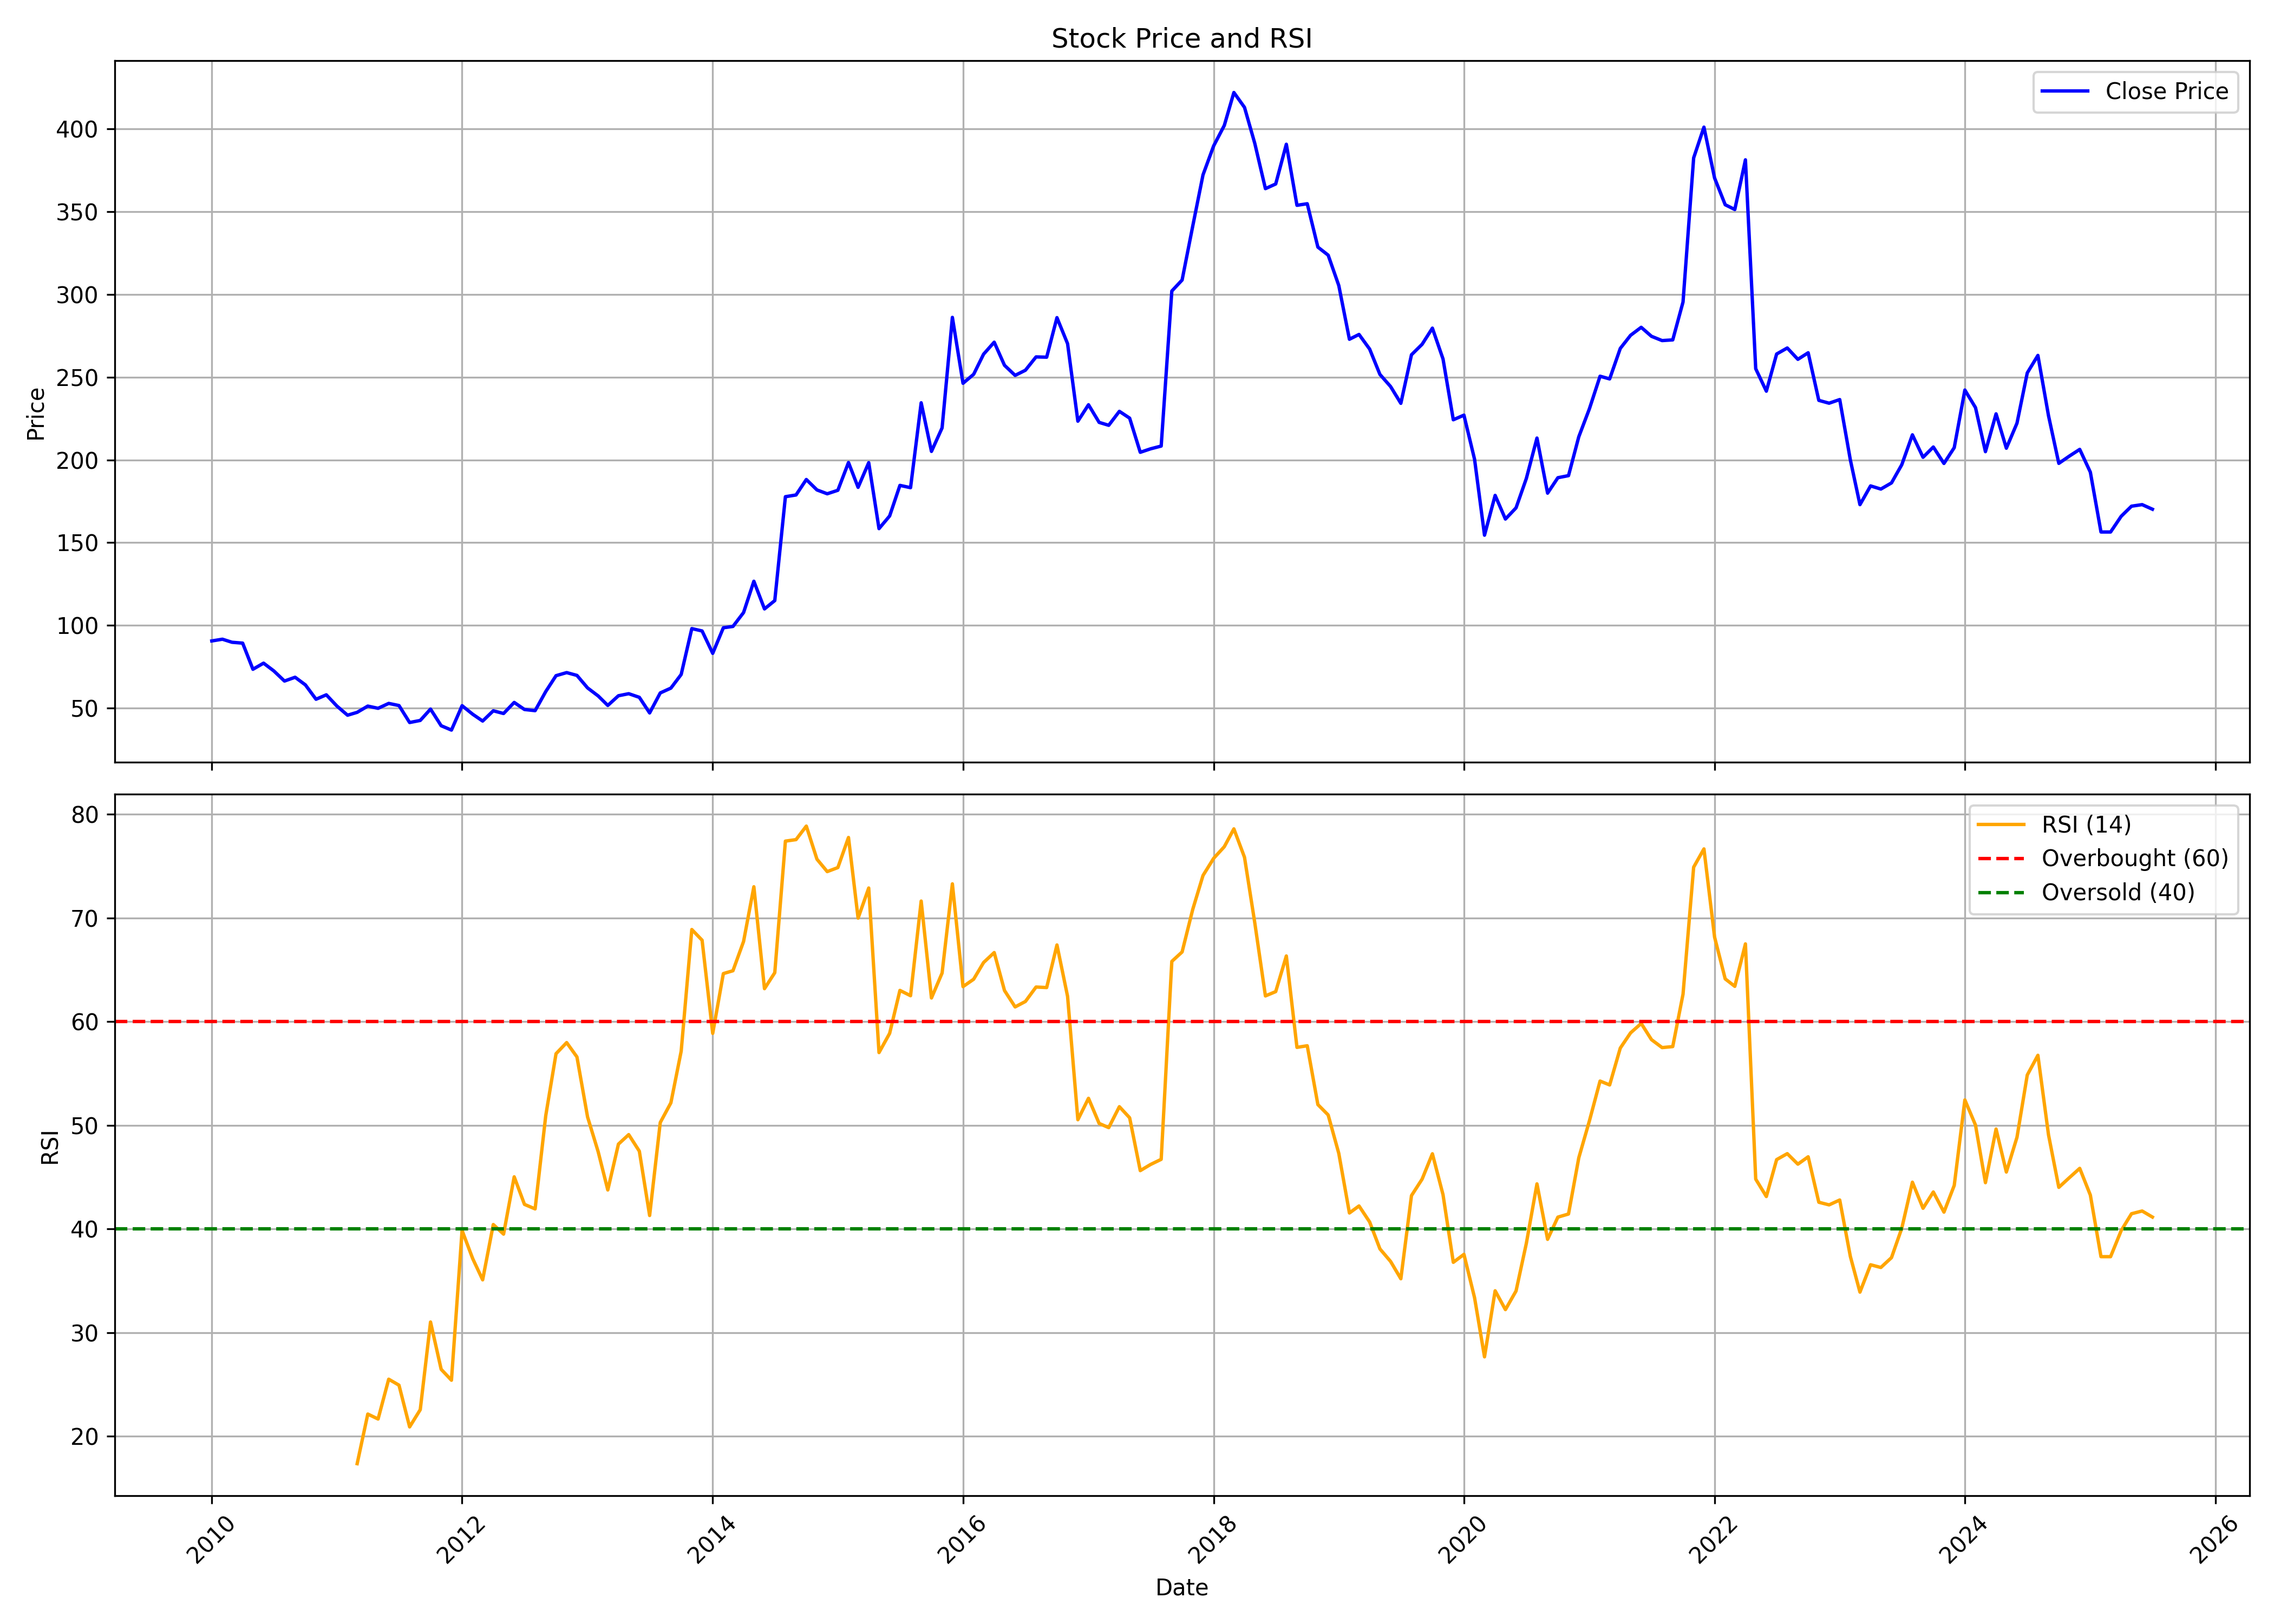

The file beside this chart, header and first rows:
, date, symbol, open, high, low, close, volume, rsi
0, 2010-01-01, TVTODAY, 99.92, 113.3, 84.57, 90.6, 1458044, 
1, 2010-02-01, TVTODAY, 89.23, 96.43, 85.29, 91.64, 390895, 
2, 2010-03-01, TVTODAY, 91.64, 100, 87.1, 89.8, 1051251, 
3, 2010-04-01, TVTODAY, 90.76, 100.2, 87.62, 89.27, 1317805, 
4, 2010-05-01, TVTODAY, 89.23, 90.76, 71.75, 73.48, 483863, 
5, 2010-06-01, TVTODAY, 73.76, 79.14, 71.23, 77.17, 948346, 
6, 2010-07-01, TVTODAY, 77.98, 84.41, 72.35, 72.47, 1359088, 
7, 2010-08-01, TVTODAY, 72.99, 76.69, 65.44, 66.36, 4040369, 
8, 2010-09-01, TVTODAY, 67.36, 79.44, 62.78, 68.66, 14394520, 
9, 2010-10-01, TVTODAY, 69.11, 73.77, 63.35, 64.04, 4317457, 
10, 2010-11-01, TVTODAY, 64.61, 67.24, 52.12, 55.37, 2436930, 
11, 2010-12-01, TVTODAY, 56.18, 60.47, 51.07, 58.04, 1016901, 
12, 2011-01-01, TVTODAY, 57.76, 60.96, 48.72, 51.23, 805864, 
13, 2011-02-01, TVTODAY, 51.88, 52.77, 42.96, 45.72, 578671, 
14, 2011-03-01, TVTODAY, 45.68, 53.1, 45.56, 47.46, 1209622, 17.35
15, 2011-04-01, TVTODAY, 47.22, 55.81, 47.22, 51.23, 619046, 22.13
16, 2011-05-01, TVTODAY, 50.91, 51.88, 45.6, 49.89, 305261, 21.65
17, 2011-06-01, TVTODAY, 49.69, 57.72, 46.69, 52.85, 2943509, 25.5
18, 2011-07-01, TVTODAY, 53.5, 56.34, 51.23, 51.56, 1091901, 24.92
19, 2011-08-01, TVTODAY, 51.48, 51.8, 40.53, 41.3, 467936, 20.89
20, 2011-09-01, TVTODAY, 41.83, 49.83, 40.47, 42.57, 963386, 22.55
21, 2011-10-01, TVTODAY, 42.77, 51.19, 40.64, 49.42, 821731, 31.01
22, 2011-11-01, TVTODAY, 48.6, 50.73, 36.53, 39.36, 394950, 26.45
23, 2011-12-01, TVTODAY, 39.86, 40.96, 34.32, 36.74, 225081, 25.4
24, 2012-01-01, TVTODAY, 36.24, 54.43, 35.79, 51.47, 1365509, 39.84
25, 2012-02-01, TVTODAY, 52.95, 53.77, 44.04, 46.3, 862688, 37.13
26, 2012-03-01, TVTODAY, 47.12, 49.26, 40.68, 42.2, 439978, 35.08
27, 2012-04-01, TVTODAY, 42.2, 58.94, 42.2, 48.39, 4058127, 40.42
28, 2012-05-01, TVTODAY, 48.52, 57.18, 42.98, 46.75, 5475139, 39.49
29, 2012-06-01, TVTODAY, 46.67, 57.06, 44.45, 53.44, 1750999, 45.02
30, 2012-07-01, TVTODAY, 53.77, 55.17, 46.18, 49.17, 876686, 42.36
31, 2012-08-01, TVTODAY, 49.26, 54.84, 47.45, 48.48, 2308540, 41.92
32, 2012-09-01, TVTODAY, 49.26, 61.8, 48.26, 60.01, 4294008, 50.92
33, 2012-10-01, TVTODAY, 60.72, 70.98, 55.4, 69.61, 8084321, 56.9
34, 2012-11-01, TVTODAY, 69.77, 75.09, 62.46, 71.47, 8133611, 57.97
35, 2012-12-01, TVTODAY, 72.01, 77.54, 68.98, 69.77, 4344860, 56.59
36, 2013-01-01, TVTODAY, 70.1, 77.95, 61.05, 62.21, 2468038, 50.79
37, 2013-02-01, TVTODAY, 62.71, 66.49, 56.69, 57.35, 2631657, 47.43
38, 2013-03-01, TVTODAY, 58.18, 61.22, 50.38, 51.62, 989757, 43.75
39, 2013-04-01, TVTODAY, 52.54, 61.38, 51.71, 57.48, 678613, 48.17
40, 2013-05-01, TVTODAY, 57.48, 77.5, 56.69, 58.72, 4787545, 49.09
41, 2013-06-01, TVTODAY, 58.31, 64.21, 53.24, 56.52, 1087263, 47.49
42, 2013-07-01, TVTODAY, 56.9, 63.13, 44.44, 47.1, 1103439, 41.29
43, 2013-08-01, TVTODAY, 47.76, 66.45, 44.6, 59.18, 3325612, 50.26
44, 2013-09-01, TVTODAY, 60.92, 73.23, 58.4, 62.1, 1214186, 52.16
45, 2013-10-01, TVTODAY, 63.02, 73.1, 61.93, 70.33, 1432961, 57.13
46, 2013-11-01, TVTODAY, 70.75, 104.4, 68.4, 98.06, 6515267, 68.88
47, 2013-12-01, TVTODAY, 98.73, 104.2, 93.06, 96.63, 4714277, 67.85
48, 2014-01-01, TVTODAY, 96.21, 108.2, 80.46, 83.1, 10490556, 58.86
49, 2014-02-01, TVTODAY, 83.9, 103.8, 82.09, 98.56, 6971400, 64.63
50, 2014-03-01, TVTODAY, 97.68, 102.4, 89.82, 99.36, 4096902, 64.9
51, 2014-04-01, TVTODAY, 100.2, 115.3, 97.68, 107.8, 6175868, 67.73
52, 2014-05-01, TVTODAY, 107.8, 131, 97.3, 126.7, 10411068, 73
53, 2014-06-01, TVTODAY, 128.1, 130.1, 103.9, 109.9, 4253065, 63.17
54, 2014-07-01, TVTODAY, 109.4, 121.9, 100, 115, 4697288, 64.71
55, 2014-08-01, TVTODAY, 113.4, 190.6, 112.3, 177.8, 29439066, 77.41
56, 2014-09-01, TVTODAY, 180.1, 206.2, 166.6, 178.8, 12986082, 77.55
57, 2014-10-01, TVTODAY, 177, 192.8, 171.7, 188.1, 4366039, 78.86
58, 2014-11-01, TVTODAY, 187.7, 219.3, 156.3, 181.8, 17519676, 75.66
59, 2014-12-01, TVTODAY, 183.2, 192.8, 162.8, 179.5, 7153244, 74.46
... 127 more rows
